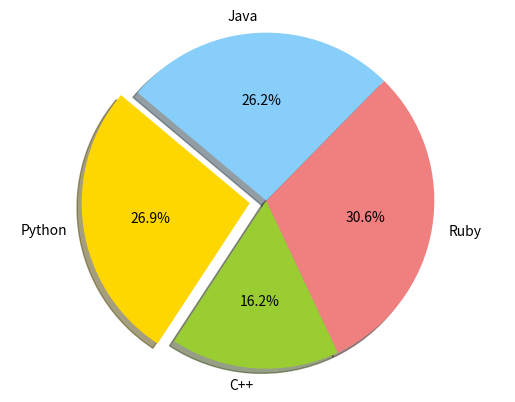

Python code for this plot:
import matplotlib.pyplot as plt

# Data to plot
labels = 'Python', 'C++', 'Ruby', 'Java'
sizes = [215, 130, 245, 210]
colors = ['gold', 'yellowgreen', 'lightcoral', 'lightskyblue']
explode = (0.1, 0, 0, 0)  # explode 1st slice

# Plot
plt.pie(sizes, explode=explode, labels=labels, colors=colors,
        autopct='%1.1f%%', shadow=True, startangle=140)

plt.axis('equal')
plt.show()
